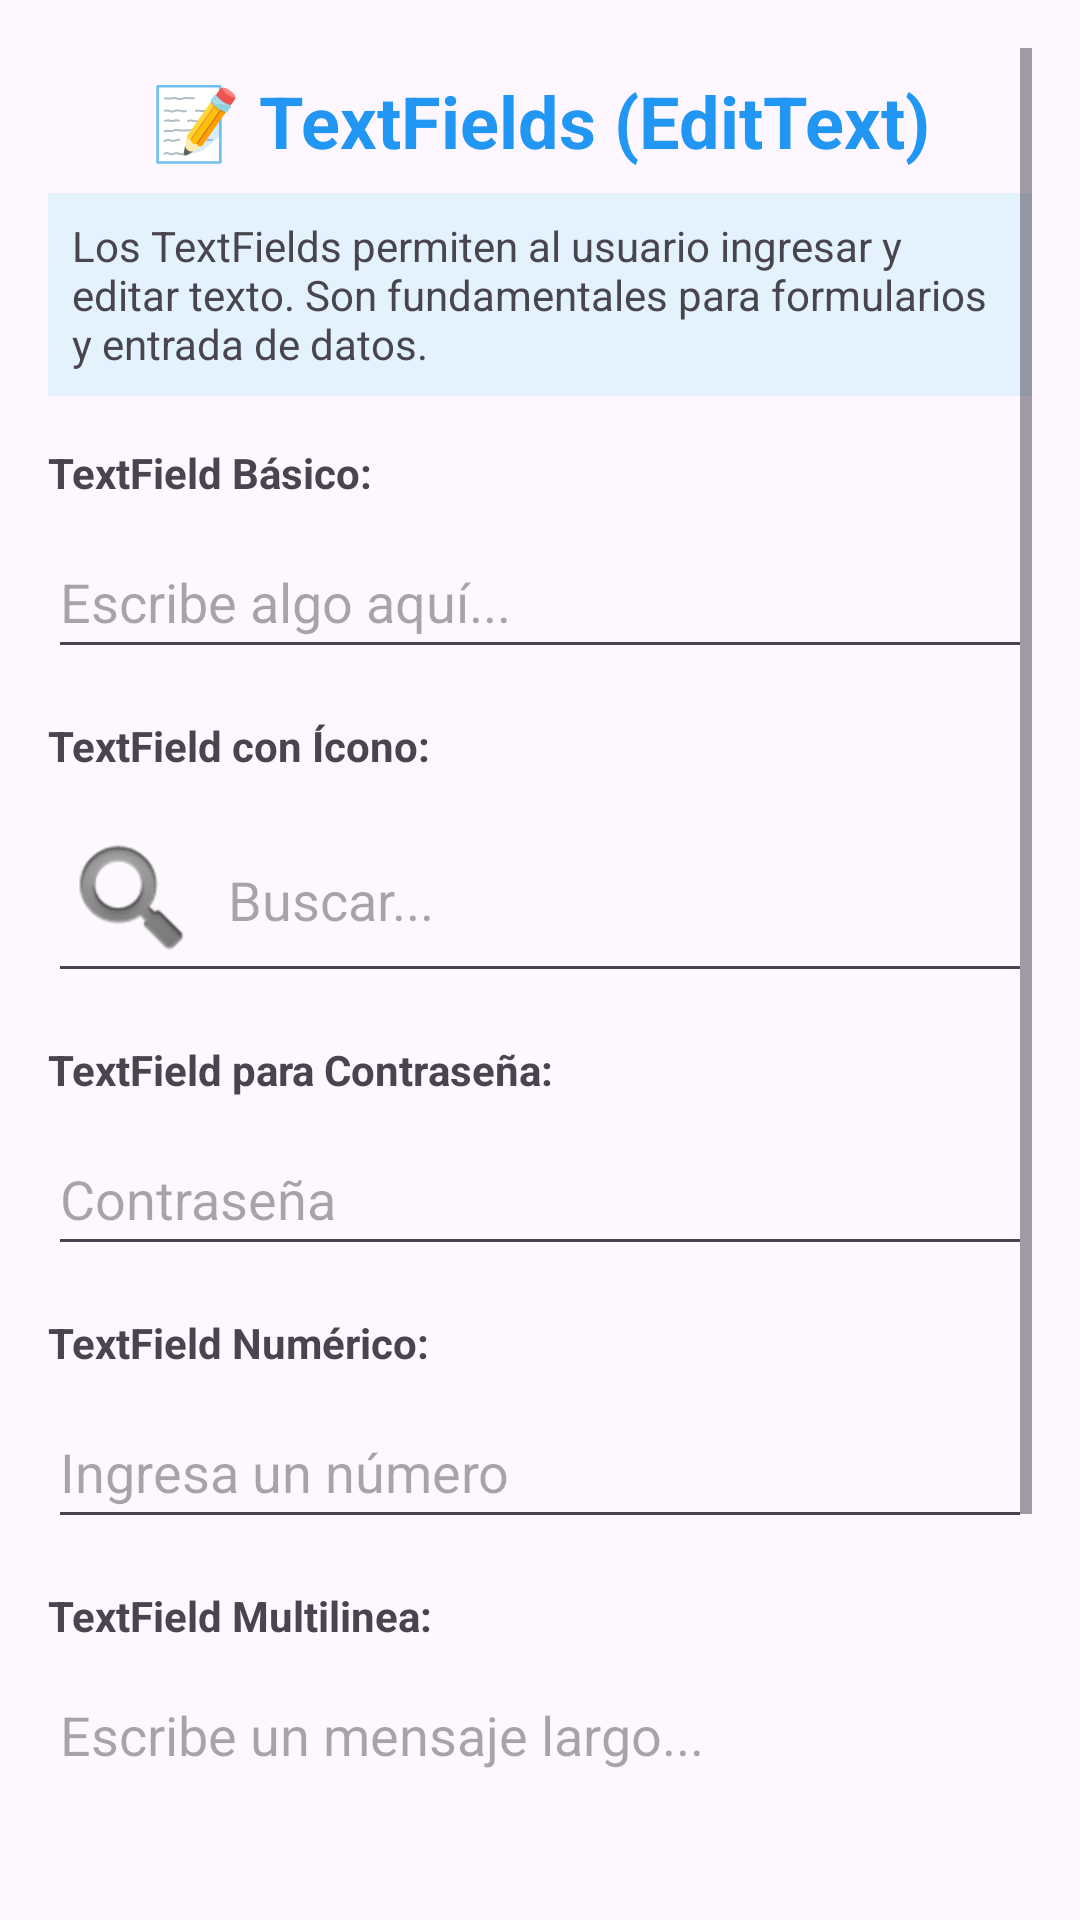

Produce the Android XML layout that renders to this screen, including the resource entries it uses.
<!-- AndroidManifest.xml: application theme Theme.Tarea1CortesMartin7CV2 -->
<!-- res/layout/fragment_textfields.xml -->
<?xml version="1.0" encoding="utf-8"?>
<ScrollView xmlns:android="http://schemas.android.com/apk/res/android"
    android:layout_width="match_parent"
    android:layout_height="match_parent"
    android:padding="16dp">

    <LinearLayout
        android:layout_width="match_parent"
        android:layout_height="wrap_content"
        android:orientation="vertical">

        
        <TextView
            android:layout_width="match_parent"
            android:layout_height="wrap_content"
            android:text="📝 TextFields (EditText)"
            android:textSize="24sp"
            android:textStyle="bold"
            android:textColor="#2196F3"
            android:padding="8dp"
            android:gravity="center" />

        
        <TextView
            android:layout_width="match_parent"
            android:layout_height="wrap_content"
            android:text="Los TextFields permiten al usuario ingresar y editar texto. Son fundamentales para formularios y entrada de datos."
            android:textSize="14sp"
            android:padding="8dp"
            android:background="#E3F2FD"
            android:layout_marginBottom="16dp" />

        
        <TextView
            android:layout_width="match_parent"
            android:layout_height="wrap_content"
            android:text="TextField Básico:"
            android:textStyle="bold"
            android:layout_marginBottom="8dp" />

        <EditText
            android:id="@+id/etBasic"
            android:layout_width="match_parent"
            android:layout_height="wrap_content"
            android:minHeight="48dp"
        android:hint="Escribe algo aquí..."
        android:layout_marginBottom="16dp" />

        
        <TextView
            android:layout_width="match_parent"
            android:layout_height="wrap_content"
            android:text="TextField con Ícono:"
            android:textStyle="bold"
            android:layout_marginBottom="8dp" />

        <EditText
            android:id="@+id/etWithIcon"
            android:layout_width="match_parent"
            android:layout_height="wrap_content"
            android:minHeight="48dp"
        android:hint="Buscar..."
        android:drawableStart="@android:drawable/ic_search_category_default"
        android:drawablePadding="8dp"
        android:layout_marginBottom="16dp" />

        
        <TextView
            android:layout_width="match_parent"
            android:layout_height="wrap_content"
            android:text="TextField para Contraseña:"
            android:textStyle="bold"
            android:layout_marginBottom="8dp" />

        <EditText
            android:id="@+id/etPassword"
            android:layout_width="match_parent"
            android:layout_height="wrap_content"
            android:minHeight="48dp"
        android:hint="Contraseña"
        android:inputType="textPassword"
        android:layout_marginBottom="16dp" />

        
        <TextView
            android:layout_width="match_parent"
            android:layout_height="wrap_content"
            android:text="TextField Numérico:"
            android:textStyle="bold"
            android:layout_marginBottom="8dp" />

        <EditText
            android:id="@+id/etNumber"
            android:layout_width="match_parent"
            android:layout_height="wrap_content"
            android:minHeight="48dp"
        android:hint="Ingresa un número"
        android:inputType="number"
        android:layout_marginBottom="16dp" />

        
        <TextView
            android:layout_width="match_parent"
            android:layout_height="wrap_content"
            android:text="TextField Multilinea:"
            android:textStyle="bold"
            android:layout_marginBottom="8dp" />

        <EditText
            android:id="@+id/etMultiline"
            android:layout_width="match_parent"
            android:layout_height="120dp"
            android:hint="Escribe un mensaje largo..."
            android:inputType="textMultiLine"
            android:gravity="top"
            android:layout_marginBottom="16dp" />

        
        <Button
            android:id="@+id/btnShowText"
            android:layout_width="match_parent"
            android:layout_height="wrap_content"
            android:text="Mostrar Texto Ingresado"
            android:layout_marginBottom="16dp" />

        
        <TextView
            android:id="@+id/tvResult"
            android:layout_width="match_parent"
            android:layout_height="wrap_content"
            android:text="Los textos ingresados aparecerán aquí..."
            android:background="#F0F0F0"
            android:padding="12dp"
            android:textSize="12sp" />

    </LinearLayout>
</ScrollView>
<!-- resources referenced by this layout -->
<resources>
  <style name="Theme.Tarea1CortesMartin7CV2" parent="Base.Theme.Tarea1CortesMartin7CV2" />
  <style name="Base.Theme.Tarea1CortesMartin7CV2" parent="Theme.Material3.DayNight.NoActionBar">
          
          
      </style>
</resources>
